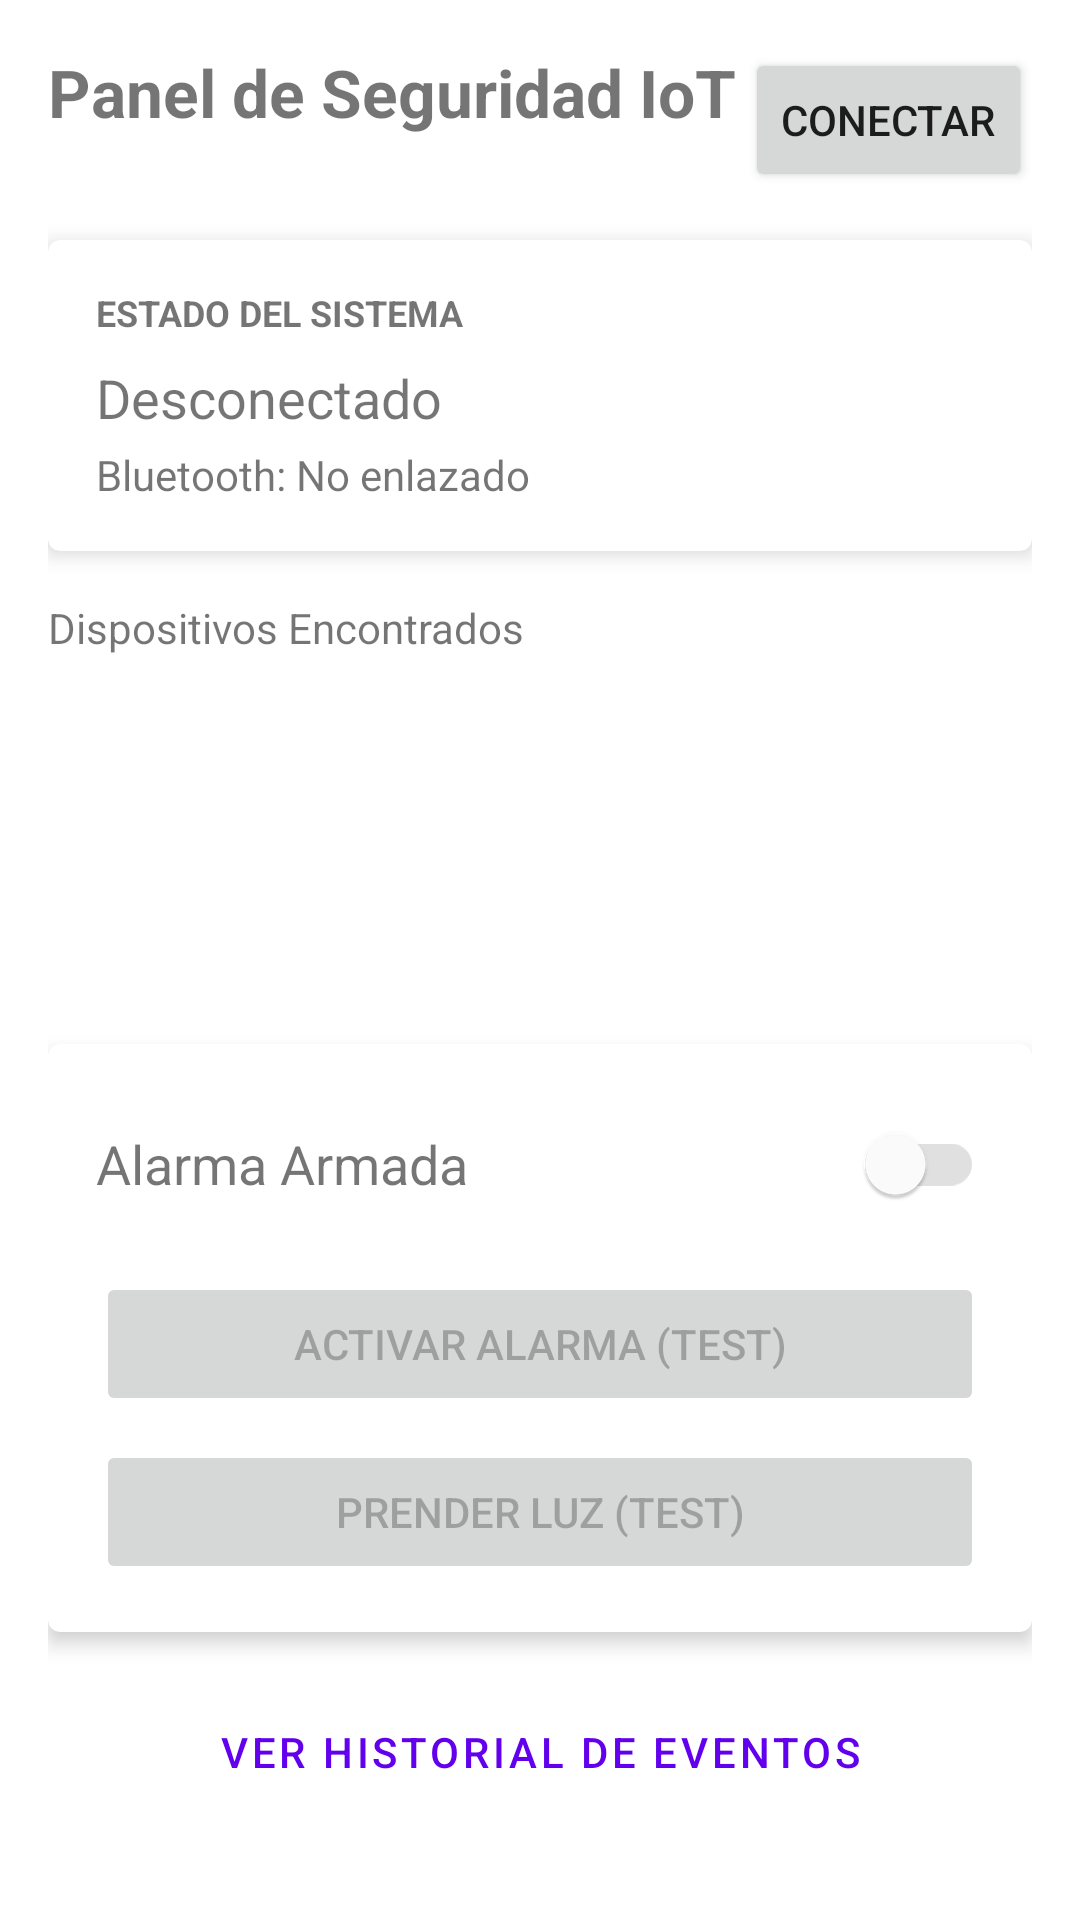

Produce the Android XML layout that renders to this screen, including the resource entries it uses.
<!-- AndroidManifest.xml: application theme Theme.IoT_Security_App -->
<!-- res/layout/activity_main.xml -->
<?xml version="1.0" encoding="utf-8"?>
<androidx.constraintlayout.widget.ConstraintLayout
    xmlns:android="http://schemas.android.com/apk/res/android"
    xmlns:app="http://schemas.android.com/apk/res-auto"  xmlns:tools="http://schemas.android.com/tools"
    android:layout_width="match_parent"
    android:layout_height="match_parent"
    tools:context=".MainActivity"
    android:padding="16dp">

    <TextView
        android:id="@+id/textViewDashboardTitle"
        android:layout_width="wrap_content"
        android:layout_height="wrap_content"
        android:text="Panel de Seguridad IoT"
        android:textSize="22sp"
        android:textStyle="bold"
        app:layout_constraintTop_toTopOf="parent"
        app:layout_constraintStart_toStartOf="parent" />

    <Button
        android:id="@+id/buttonConnect"
        android:layout_width="wrap_content"
        android:layout_height="wrap_content"
        android:text="Conectar"
        app:layout_constraintTop_toTopOf="parent"
        app:layout_constraintEnd_toEndOf="parent" />

    <com.google.android.material.card.MaterialCardView
        android:id="@+id/cardStatus"
        android:layout_width="match_parent"
        android:layout_height="wrap_content"
        app:layout_constraintTop_toBottomOf="@id/buttonConnect"
        android:layout_marginTop="16dp"
        app:cardElevation="4dp">

        <LinearLayout
            android:layout_width="match_parent"
            android:layout_height="wrap_content"
            android:orientation="vertical"
            android:padding="16dp">

            <TextView
                android:layout_width="wrap_content"
                android:layout_height="wrap_content"
                android:text="ESTADO DEL SISTEMA"
                android:textSize="12sp"
                android:textStyle="bold" />

            <TextView
                android:id="@+id/textViewSystemStatus"
                android:layout_width="wrap_content"
                android:layout_height="wrap_content"
                android:text="Desconectado"
                android:textSize="18sp"
                android:layout_marginTop="8dp" />

            <TextView
                android:id="@+id/textViewConnectionStatus"
                android:layout_width="wrap_content"
                android:layout_height="wrap_content"
                android:text="Bluetooth: No enlazado"
                android:textSize="14sp"
                android:layout_marginTop="4dp" />

        </LinearLayout>
    </com.google.android.material.card.MaterialCardView>
    <TextView
        android:id="@+id/textViewDeviceListTitle"
        android:layout_width="wrap_content"
        android:layout_height="wrap_content"
        android:text="Dispositivos Encontrados"
        android:layout_marginTop="16dp"
        app:layout_constraintTop_toBottomOf="@id/cardStatus"
        app:layout_constraintStart_toStartOf="parent" />

    <Button
        android:id="@+id/buttonHistory"
        style="@style/Widget.MaterialComponents.Button.OutlinedButton"
        android:layout_width="match_parent"
        android:layout_height="wrap_content"
        android:text="Ver Historial de Eventos"
        app:layout_constraintBottom_toBottomOf="parent"
        app:layout_constraintStart_toStartOf="parent"
        app:layout_constraintEnd_toEndOf="parent"
        android:layout_marginBottom="16dp" />

    <com.google.android.material.card.MaterialCardView
        android:id="@+id/cardActivator"
        android:layout_width="match_parent"
        android:layout_height="wrap_content"
        android:layout_marginTop="16dp"
        android:layout_marginBottom="16dp"
        app:cardElevation="4dp"

        app:layout_constraintTop_toBottomOf="@id/textViewDeviceListTitle"

        app:layout_constraintBottom_toTopOf="@id/buttonHistory"
        app:layout_constraintVertical_bias="1.0"

        app:layout_constraintStart_toStartOf="parent">

        <LinearLayout
            android:layout_width="match_parent"
            android:layout_height="wrap_content"
            android:orientation="vertical"
            android:padding="16dp">

            <LinearLayout
                android:layout_width="match_parent"
                android:layout_height="wrap_content"
                android:gravity="center_vertical"
                android:orientation="horizontal">

                <TextView
                    android:layout_width="0dp"
                    android:layout_height="wrap_content"
                    android:layout_weight="1"
                    android:text="Alarma Armada"
                    android:textSize="18sp" />

                <com.google.android.material.switchmaterial.SwitchMaterial
                    android:id="@+id/switchAlarm"
                    android:layout_width="wrap_content"
                    android:layout_height="wrap_content"
                    android:enabled="false" />
            </LinearLayout>

            <Button
                android:id="@+id/buttonBuzzerTest"
                android:layout_width="match_parent"
                android:layout_height="wrap_content"
                android:layout_marginTop="12dp"
                android:enabled="false"
                android:text="Activar Alarma (Test)" />

            <Button
                android:id="@+id/buttonLightTest"
                android:layout_width="match_parent"
                android:layout_height="wrap_content"
                android:layout_marginTop="8dp"
                android:enabled="false"
                android:text="Prender Luz (Test)" />

        </LinearLayout>
    </com.google.android.material.card.MaterialCardView>

    <ListView
        android:id="@+id/listViewDevices"
        android:layout_width="match_parent"
        android:layout_height="0dp"
        android:layout_marginTop="8dp"
        android:layout_marginBottom="16dp"

        app:layout_constraintTop_toBottomOf="@id/textViewDeviceListTitle"
        app:layout_constraintBottom_toTopOf="@id/cardActivator"

        app:layout_constraintStart_toStartOf="parent"
        app:layout_constraintEnd_toEndOf="parent" />

</androidx.constraintlayout.widget.ConstraintLayout>
<!-- resources referenced by this layout -->
<resources>
  <style name="Theme.IoT_Security_App" parent="Base.Theme.IoT_Security_App" />
  <style name="Base.Theme.IoT_Security_App" parent="Theme.MaterialComponents.DayNight.NoActionBar">
      </style>
</resources>
